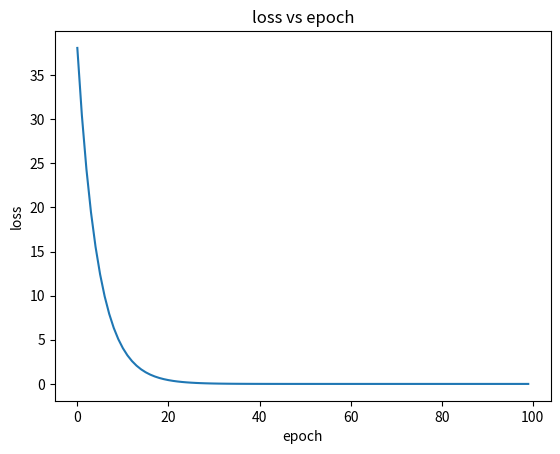
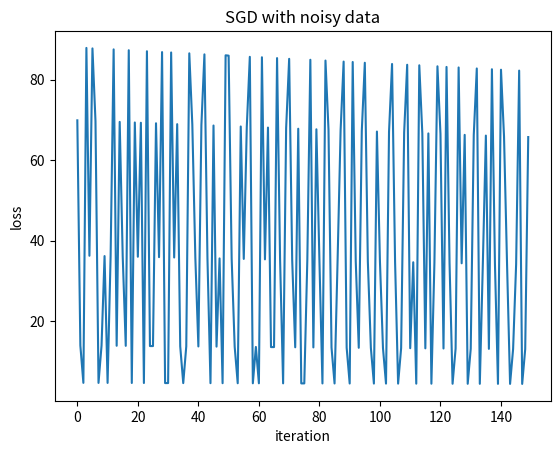

Write the Python code that produced these figures, in order.
import matplotlib.pyplot as plt

x_data = [1.0, 2.0, 3.0, 4.0, 5.0]
y_data = [2.0, 4.0, 6.0, 8.0, 10.0]

w = 0.00001
lr = 0.001          # 学习率

def forward(x):
    return w * x

def loss(x, y):
    y_pred = forward(x)
    return (y_pred - y) ** 2

def gradient(x, y):
    return 2 * x * (x * w - y)

epoch_list = []
loss_list = []

print('Predict before training: f(5) =', forward(5))

for epoch in range(100):
    epoch_loss = 0.0
    for x, y in zip(x_data, y_data):
        grad = gradient(x, y)
        w -= lr * grad                 # 正确更新
        epoch_loss += loss(x, y)
    epoch_loss /= len(x_data)           # 平均损失
    epoch_list.append(epoch)
    loss_list.append(epoch_loss)
    print(f"progress: {epoch} w={w:.6f} loss={epoch_loss:.6f}")

print('Predict after training: f(5) =', forward(5))

plt.plot(epoch_list, loss_list)
plt.xlabel('epoch')
plt.ylabel('loss')
plt.title('loss vs epoch')
plt.show()


import matplotlib.pyplot as plt
import numpy as np

np.random.seed(42)
x_data = np.arange(1, 6, dtype=float)
y_data = 2 * x_data + np.random.randn(5) * 0.5  # 加入噪声

w = 0.1
lr = 0.00001

def forward(x): return w * x
def loss(x, y): return (forward(x) - y) ** 2
def gradient(x, y): return 2 * x * (w * x - y)

loss_list = []
iter_list = []

for epoch in range(30):
    # 随机打乱数据
    indices = np.random.permutation(len(x_data))
    for i in indices:
        x, y = x_data[i], y_data[i]
        grad = gradient(x, y)
        w -= lr * grad
        loss_list.append(loss(x, y))
        iter_list.append(len(iter_list))

plt.plot(iter_list, loss_list)
plt.xlabel('iteration')
plt.ylabel('loss')
plt.title('SGD with noisy data')
plt.show()


'''
在机器学习中，**\( w \)** 和 **\( lr \)（学习率）** 是模型训练中两个最基础也最重要的概念。

---

## 1. 权重 \( w \) —— 模型要学习的参数

### 作用
- **定义模型的行为**：在线性回归 \( y = w \cdot x \) 中，\( w \) 就是斜率，它决定了输入 \( x \) 如何影响输出 \( y \)。例如 \( w = 2 \) 时，\( x \) 每增加 1，\( y \) 就增加 2。
- **存储知识**：训练完成后，\( w \) 的值就是模型从数据中学到的“知识”。对于更复杂的模型（如神经网络），\( w \) 是连接神经元之间的权重，控制信息流动的强弱。

### 意义
- \( w \) 是**可训练的参数**，它的值不是我们事先设定的，而是通过优化算法（如梯度下降）从数据中自动调整出来的。
- 初始的 \( w \) 通常随机设置（如很小的值），然后通过不断计算梯度来更新，最终收敛到一个能使损失最小的值。

---

## 2. 学习率 \( lr \) —— 控制参数更新步长的超参数

### 作用
- **决定每次参数更新的幅度**：梯度下降的更新公式是  
  \[
  w_{\text{new}} = w_{\text{old}} - lr \cdot \text{梯度}
  \]  
  其中梯度指明了损失函数下降最快的方向，而 \( lr \) 则控制我们沿着这个方向走多远。

### 意义
- **平衡收敛速度与稳定性**：
  - 如果 \( lr \) **太大**：参数更新步长过大，可能会“跳过”最优点，导致损失震荡甚至发散（你之前遇到的梯度爆炸就是变相的步长过大）。
  - 如果 \( lr \) **太小**：更新缓慢，需要很多轮迭代才能收敛，训练时间变长，还可能陷入局部最优。
- **是超参数**：\( lr \) 不是模型学出来的，而是训练前由人工设定的。通常需要根据数据和模型进行调整，有时还会在训练过程中动态改变（如学习率衰减）。

---

## 3. \( w \) 与 \( lr \) 的关系

- **\( w \) 是目标**：我们最终想要一个合适的 \( w \) 让模型预测准确。
- **\( lr \) 是手段**：它控制我们如何一步步逼近这个目标。没有 \( lr \)，梯度只告诉我们方向，却不知道迈多大的步子。

### 为什么需要独立的学习率？
从你的代码错误 `w -= w * grad` 就能看出学习率独立的重要性：  
你无意中把当前权重 \( w \) 当成了学习率，导致步长随 \( w \) 变化——当 \( w \) 很小时步长小，但当 \( w \) 变大后步长急剧增大，最终失控。  
正确的做法是用一个**独立且固定（或按计划变化）的 \( lr \)**，让更新步长可控。

---

## 4. 实际应用中的注意事项

- **权重初始化**：\( w \) 的初始值会影响训练。如果初始值离最优点太远，可能需要更多时间；如果初始值过大，可能导致梯度爆炸。
- **学习率的选择**：通常从 0.01、0.001 等小值开始尝试。对于不同问题，最优学习率差异很大。现代优化器（如 Adam）会自适应调整每个参数的学习率，但仍需设置一个初始全局学习率。
- **学习率调度**：在训练过程中逐步减小学习率，可以在初期快速下降，后期精细收敛。

---

## 总结

| 概念 | 角色 | 是否可训练 | 典型取值 | 影响 |
|------|------|------------|----------|------|
| **权重 \( w \)** | 模型的核心参数，决定预测值 | 是（通过梯度下降更新） | 由数据决定（如 2.0） | 直接影响模型输出 |
| **学习率 \( lr \)** | 控制参数更新步长 | 否（超参数，需手动设定） | 0.01, 0.001 等 | 影响收敛速度和稳定性 |

'''
